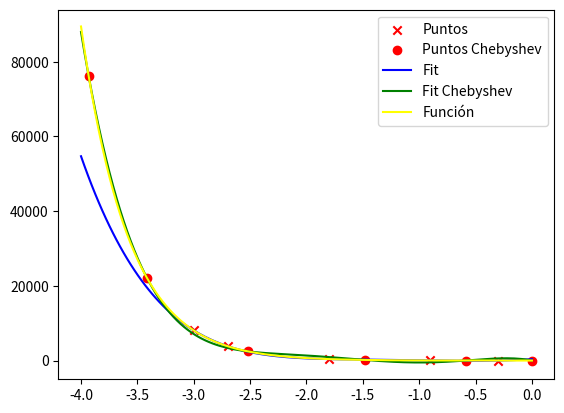

This chart was generated by the following Python code:
import numpy as np
import matplotlib.pyplot as plt
import scipy.integrate as integrate

def pol_lagrange(
        x: np.array,
        y: np.array
) -> np.array:

    vandermonde = np.vander(x)
    return np.matmul(np.linalg.inv(vandermonde), y)


def dif_divididas(
        x: np.array,
        y: np.array
) -> np.array:

    dif_div = np.zeros([len(x), len(x)])
    dif_div[:, 0] = y

    for j in range(1, len(x)):

        for i in range(len(x) - j):

            dif_div[i, j] = ((dif_div[i+1, j-1] - dif_div[i, j-1]) /
                            (x[j+i] - x[i]))

    return dif_div[0]


def pol_newton(
        x: np.array,
        y: np.array,
        grado: int
):

    dif_div = dif_divididas(x, y)

    def _pol_z(z):

        pol = np.zeros(grado + 1)
        pol[0] = dif_div[0]

        for i in range(1, len(pol)):

            g = dif_div[i]

            for j in range(0, i):
                g *= (z - x[j])

            pol[i] = g

        return np.sum(pol)

    return _pol_z


if __name__ == "__main__":

    np.random.seed(42)

    # Ejercicio 1 -----------------------------------------------------------
    print("Ejercicio 1 ****************************************************")

    e1_x_values = np.sort(np.random.uniform(-2.0, 4.0, 7))
    e1_y_values = np.sort(np.random.uniform(-7.0, 5.0, 7))

    e1_pol_newton = pol_newton(e1_x_values, e1_y_values, 6)

    e1_linspace = np.linspace(-2.0, 4.0, 128)
    e1_newton_values = np.zeros(len(e1_linspace))
    for i in range(len(e1_linspace)):
        e1_newton_values[i] = e1_pol_newton(e1_linspace[i])

    #plt.scatter(e1_x_values, e1_y_values, color="red", marker="x", label="Puntos")
    #plt.plot(e1_linspace, e1_newton_values, "--", color="blue", label="Newton")
    #plt.xlabel("Abscisas")
    #plt.ylabel("Ordenadas")
    #plt.xlim([np.min(e1_x_values), np.max(e1_x_values)])
    #plt.legend()
    #plt.show()

    # Ejercicio 2 -----------------------------------------------------------
    print("Ejercicio 2 ****************************************************")

    e2_x_values = np.array([1940, 1950, 1960, 1970, 1980, 1990])
    e2_y_values = np.array([132165, 151326, 179323, 203302, 226542, 249663]) * 1000.0

    e2_pol_lagrange = pol_lagrange(e2_x_values, e2_y_values)

    e2_x_targets = np.array([1930, 1965, 2010])
    e2_y_results = np.polyval(e2_pol_lagrange, e2_x_targets)

    e2_1930_value = 123203000
    e2_1930_error = np.abs(e2_y_results[0] - e2_1930_value)

    print("Población estimada en 1930 {}".format(e2_y_results[0]))
    print("Error = {}".format(e2_1930_error))

    e2_linspace = np.linspace(1930, 2010, 128)

    # plt.scatter(e2_x_values, e2_y_values, color="red", marker="x", label="Puntos")
    # plt.plot(e2_linspace, np.polyval(e2_pol_lagrange, e2_linspace), "--", color="blue", label="Lagrange")
    # plt.xlabel("Abscisas")
    # plt.ylabel("Ordenadas")
    # plt.xlim([1930, 2010])
    # plt.legend()
    # plt.show()

    # El polinomio provoca una serie de curvas que no reflejan los datos dado
    # que posee un grado más elevado del necesario.

    # Ejercicio 3 -----------------------------------------------------------
    print("Ejercicio 3 ----------------------------------------------------")

    e3_x_values = np.array([-3.0, -2.7, -1.8, -0.9, -0.3])
    e3_f = lambda x: np.exp(-2.0 * x) * (x**2 - 3 * x + 2.0)
    e3_y_values = e3_f(e3_x_values)

    e3_pol = np.polyfit(e3_x_values, e3_y_values, 5)

    e3_linspace = np.linspace(-4.0, 0.0, 128)

    # plt.scatter(e3_x_values, e3_y_values, color="red", marker="x", label="Puntos")
    # plt.plot(e3_linspace, np.polyval(e3_pol, e3_linspace), color="green", label="Fit")
    # plt.xlabel("Abscisas")
    # plt.ylabel("Ordenadas")
    # plt.legend()
    # plt.show()

    # Ejercicio 4 -----------------------------------------------------------
    print("Ejercicio 4 ****************************************************")

    def _nodCheb(
            intervalo: np.array,
            n: int
    ) -> np.array:

        nodos_chebysev = np.zeros(n + 1)

        for i in range(n):

            nodos_chebysev[i] = (
                (intervalo[0] + intervalo[1]) / 2.0 -
                (intervalo[1] - intervalo[0]) / 2.0 *
                np.cos(
                    (2.0 * i + 1.0) * np.pi /
                    (2.0 * (n + 1.0))
                )
            )

        return nodos_chebysev

    e4_interval = np.array([1.0, 4.0])
    e4_num_chebysev_nodes = 8
    e4_chebysev_nodes = _nodCheb(e4_interval, e4_num_chebysev_nodes)

    print(e4_chebysev_nodes)

    # Ejercicio 5 -----------------------------------------------------------
    print("Ejercicio 5 ****************************************************")

    e5_f = lambda x: np.exp(-2.0 * x) * (x**2 - 3 * x + 2.0)

    e5_x_values = np.array([-3.0, -2.7, -1.8, -0.9, -0.3])
    e5_y_values = e5_f(e5_x_values)

    e5_x_cheb = _nodCheb(np.array([-4.0, 0.0]), 5)
    e5_y_cheb = e5_f(e5_x_cheb)

    e5_fit = np.polyfit(e5_x_values, e5_y_values, 5)
    e5_cheb = np.polyfit(e5_x_cheb, e5_y_cheb, 5)

    e5_linspace = np.linspace(-4.0, 0.0, 128)

    plt.scatter(e5_x_values, e5_y_values, color="red", marker="x", label="Puntos")
    plt.scatter(e5_x_cheb, e5_y_cheb, color="red", marker="o", label="Puntos Chebyshev")
    plt.plot(e5_linspace, np.polyval(e5_fit, e5_linspace), color="blue", label="Fit")
    plt.plot(e5_linspace, np.polyval(e5_cheb, e5_linspace), color="green", label="Fit Chebyshev")
    plt.plot(e5_linspace, e5_f(e5_linspace), color="yellow", label="Función")
    plt.legend()
    plt.show()
